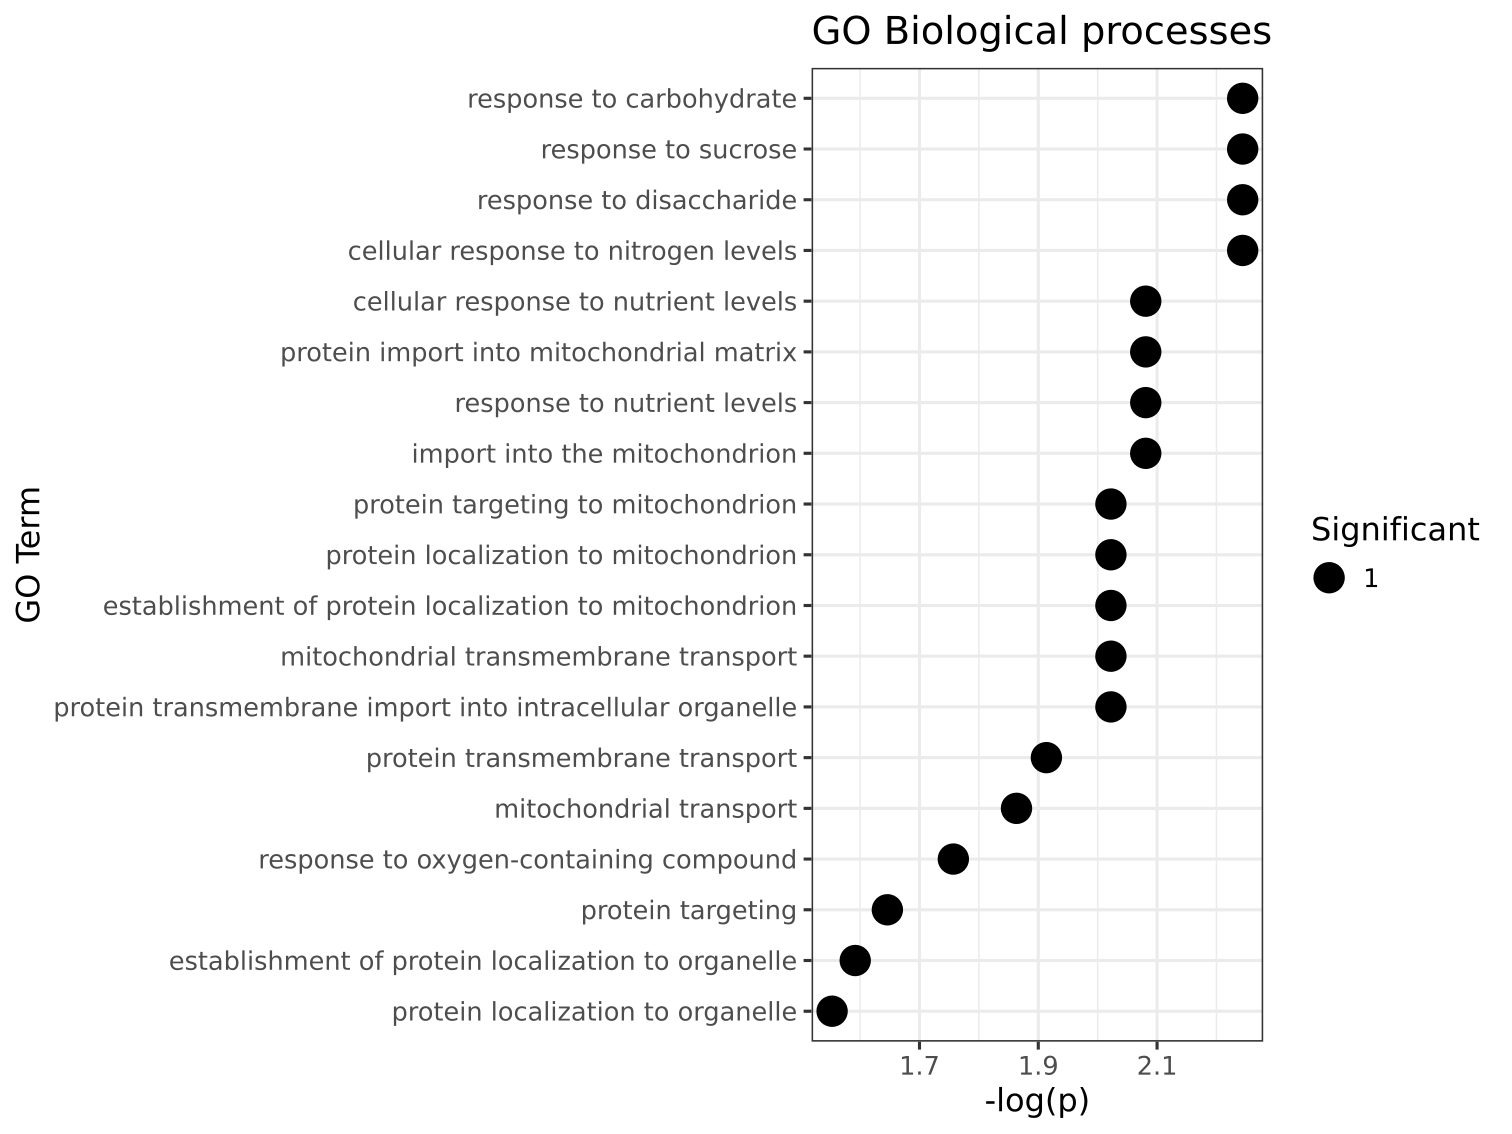

The table this chart was drawn from, first rows:
GO.ID, Term, Annotated, Significant, Expected, Classic, p.adj
GO:0009743, response to carbohydrate, 12, 1, 0, 0.0012, 0.0057
GO:0009744, response to sucrose, 12, 1, 0, 0.0012, 0.0057
GO:0034285, response to disaccharide, 12, 1, 0, 0.0012, 0.0057
GO:0043562, cellular response to nitrogen levels, 12, 1, 0, 0.0012, 0.0057
GO:0031669, cellular response to nutrient levels, 30, 1, 0, 0.0029, 0.0083
GO:0030150, protein import into mitochondrial matrix, 36, 1, 0, 0.0035, 0.0083
GO:0031667, response to nutrient levels, 36, 1, 0, 0.0035, 0.0083
GO:0170036, import into the mitochondrion, 36, 1, 0, 0.0035, 0.0083
GO:0006626, protein targeting to mitochondrion, 59, 1, 0.01, 0.0057, 0.0095
GO:0070585, protein localization to mitochondrion, 59, 1, 0.01, 0.0057, 0.0095
GO:0072655, establishment of protein localization to…, 59, 1, 0.01, 0.0057, 0.0095
GO:1990542, mitochondrial transmembrane transport, 62, 1, 0.01, 0.0060, 0.0095
GO:0044743, protein transmembrane import into intrac…, 68, 1, 0.01, 0.0065, 0.0095
GO:0071806, protein transmembrane transport, 94, 1, 0.01, 0.0090, 0.0122
GO:0006839, mitochondrial transport, 113, 1, 0.01, 0.0108, 0.0137
GO:1901700, response to oxygen-containing compound, 153, 1, 0.01, 0.0147, 0.0175
GO:0006605, protein targeting, 211, 1, 0.02, 0.0202, 0.0226
GO:0072594, establishment of protein localization to…, 255, 1, 0.02, 0.0243, 0.0256
GO:0033365, protein localization to organelle, 294, 1, 0.03, 0.0280, 0.028
